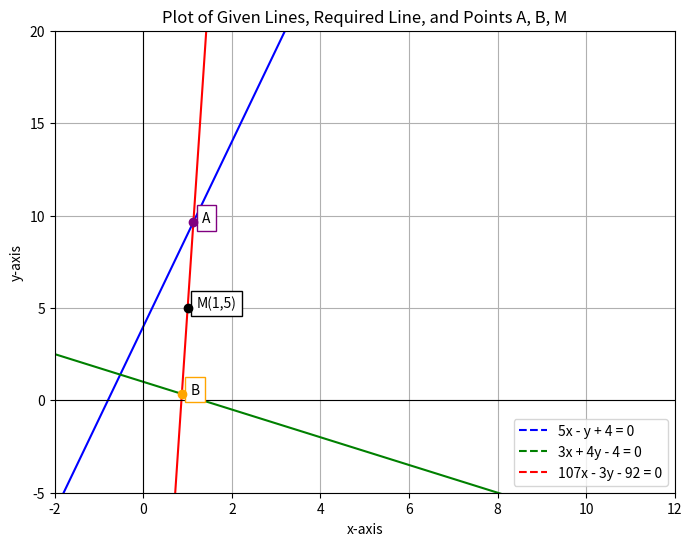

Write the Python code that produced this figure.
import numpy as np
import matplotlib.pyplot as plt

# Define x range
x = np.linspace(-5, 15, 400)

# Define the lines
y1 = 5*x + 4           # Line 1: 5x - y + 4 = 0
y2 = (4 - 3*x) / 4     # Line 2: 3x + 4y - 4 = 0
y3 = (107*x - 92) / 3  # Line 3: 107x - 3y - 92 = 0

# Intersection points
A = (26/23, 222/23)  # ≈ (1.13, 9.65)
B = (20/23, 8/23)    # ≈ (0.87, 0.35)
M = (1, 5)           # Midpoint

# Plot solid lines
plt.figure(figsize=(8,6))
plt.plot(x, y1, color="blue")
plt.plot(x, y2, color="green")
plt.plot(x, y3, color="red")

# Create dashed proxy lines for legend
l1, = plt.plot([], [], color="blue", linestyle="--", label="5x - y + 4 = 0")
l2, = plt.plot([], [], color="green", linestyle="--", label="3x + 4y - 4 = 0")
l3, = plt.plot([], [], color="red", linestyle="--", label="107x - 3y - 92 = 0")

# Add legend box INSIDE grid
plt.legend(handles=[l1, l2, l3],
           loc="lower right", frameon=True)

# Mark the points A, B, and M (with boxes)
plt.scatter(*A, color="purple", zorder=5)
plt.text(A[0]+0.2, A[1], "A", fontsize=10,
         bbox=dict(facecolor='white', edgecolor='purple'))

plt.scatter(*B, color="orange", zorder=5)
plt.text(B[0]+0.2, B[1], "B", fontsize=10,
         bbox=dict(facecolor='white', edgecolor='orange'))

plt.scatter(*M, color="black", zorder=5)
plt.text(M[0]+0.2, M[1], "M(1,5)", fontsize=10,
         bbox=dict(facecolor='white', edgecolor='black'))

# Axes settings
plt.axhline(0, color='black', linewidth=0.8)
plt.axvline(0, color='black', linewidth=0.8)
plt.xlim(-2, 12)
plt.ylim(-5, 20)

# Labels and grid
plt.xlabel("x-axis")
plt.ylabel("y-axis")
plt.title("Plot of Given Lines, Required Line, and Points A, B, M")
plt.grid(True)

# Save and show
plt.savefig("line_plot.png", dpi=300, bbox_inches="tight")
plt.show()

